The GitHub repository f-10na/follow_yellow contains a labelled image folder "split" with 3 categories: left, right, straight. Examples follow, each with its label.

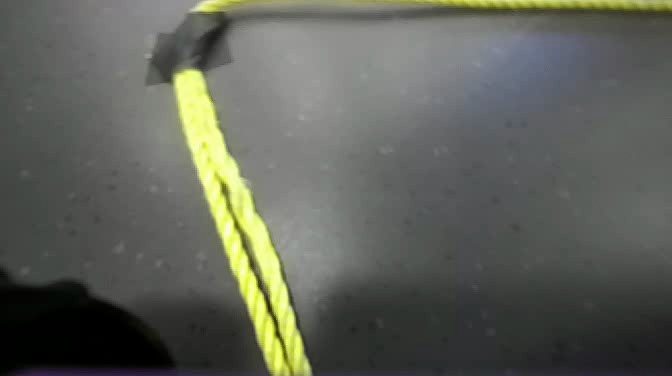
Label: left

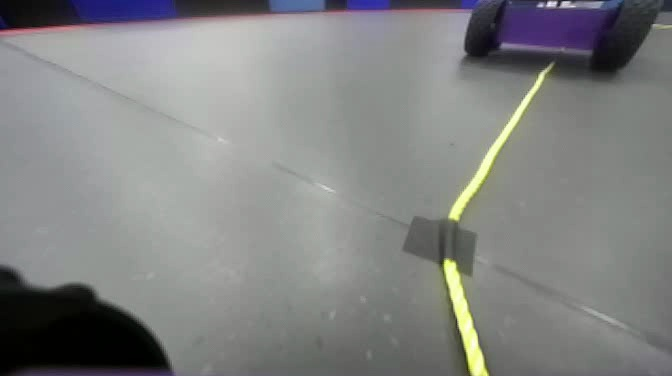
Label: straight

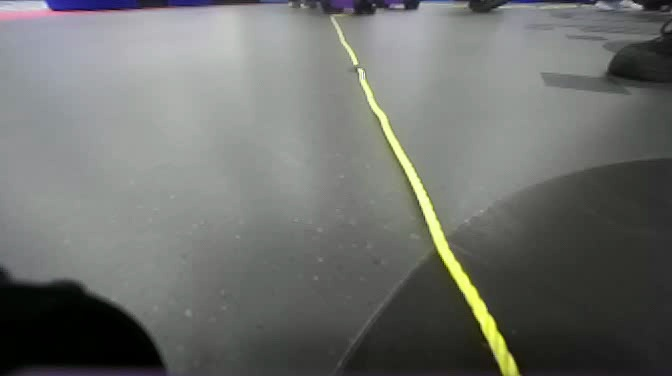
Label: straight

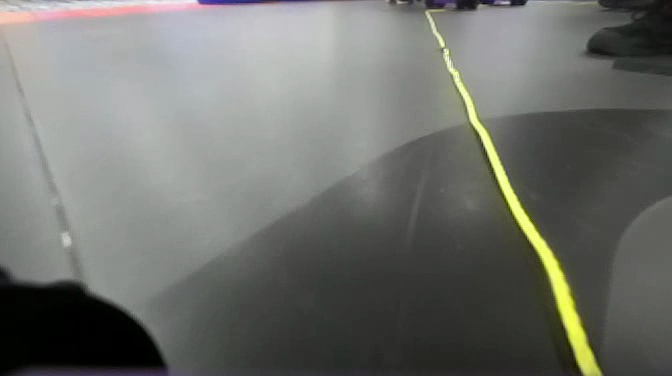
Label: right

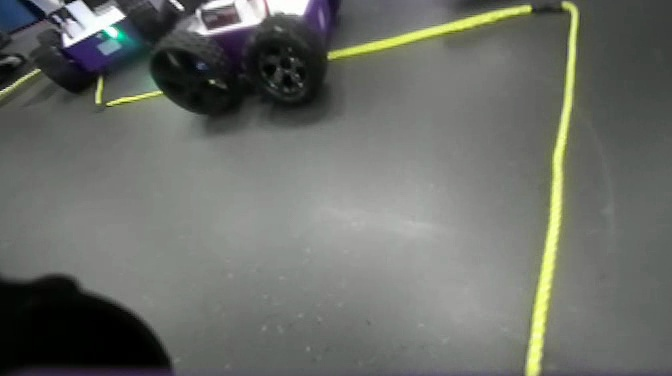
Label: right
